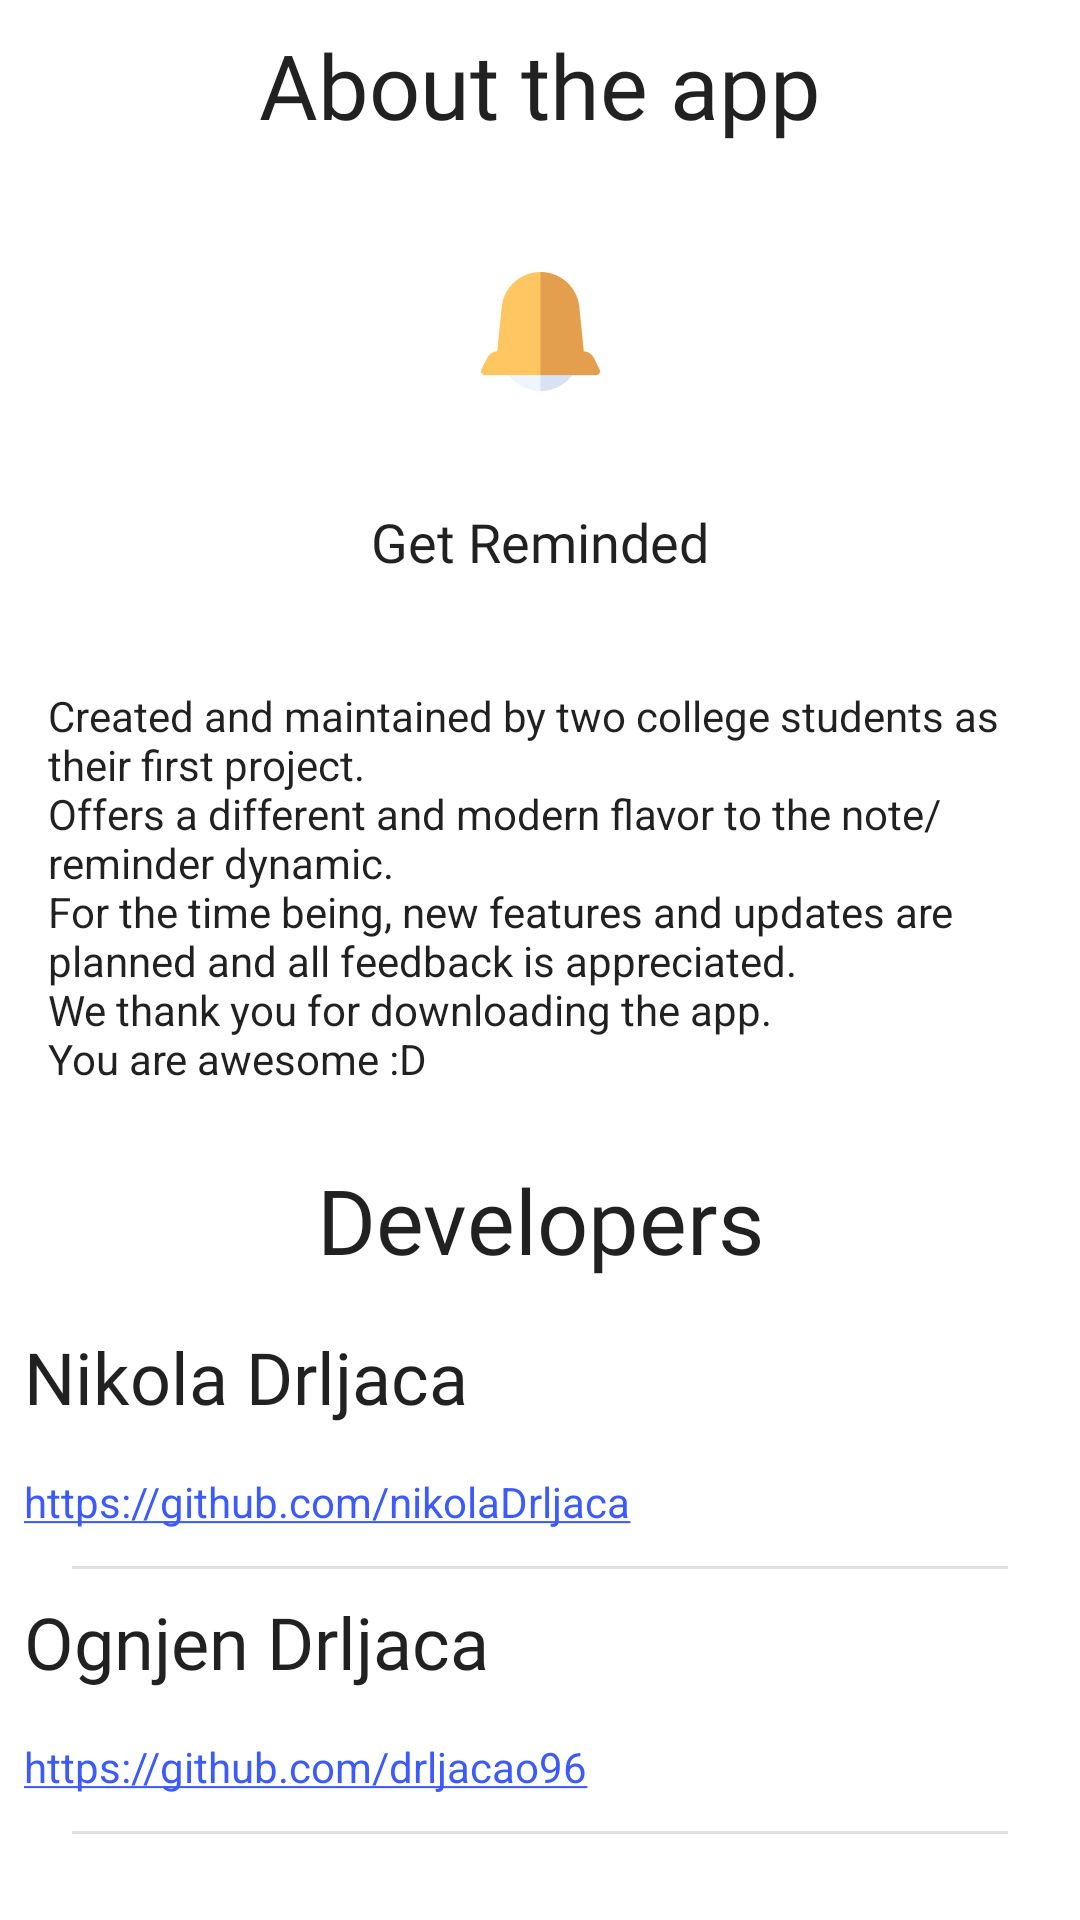

Android layout source for this screen:
<!-- AndroidManifest.xml: application theme AppTheme -->
<!-- res/layout/fragment_about.xml -->
<?xml version="1.0" encoding="utf-8"?>
<com.google.android.material.card.MaterialCardView
    xmlns:android="http://schemas.android.com/apk/res/android"
    xmlns:tools="http://schemas.android.com/tools"
    xmlns:app="http://schemas.android.com/apk/res-auto"
    android:id="@+id/cv_about"
    android:layout_width="match_parent"
    android:layout_height="match_parent"
    android:transitionGroup="true"
    android:backgroundTint="@color/colorBackground"
    app:cardElevation="0dp">

    <androidx.core.widget.NestedScrollView
        android:layout_width="match_parent"
        android:layout_height="match_parent">

        <LinearLayout
            android:id="@+id/linear_layout"
            android:layout_width="match_parent"
            android:layout_height="match_parent"
            android:orientation="vertical"
            tools:context=".ui.LicensesFragment">

            <TextView
                android:layout_width="match_parent"
                android:layout_height="wrap_content"
                android:fontFamily="@font/montserrat_bold"
                android:gravity="center"
                android:padding="8dp"
                android:text="@string/about_the_app"
                android:textColor="?android:attr/textColorPrimary"
                android:textSize="30sp" />


            <ImageView
                android:layout_width="match_parent"
                android:layout_height="match_parent"
                android:src="@mipmap/ic_launcher_foreground" />

            <TextView
                android:layout_width="match_parent"
                android:layout_height="wrap_content"
                android:fontFamily="@font/montserrat_bold"
                android:gravity="center"
                android:padding="4dp"
                android:text="@string/app_name"
                android:textColor="?android:attr/textColorPrimary"
                android:textSize="18sp" />

            <TextView
                android:id="@+id/tv_version"
                android:layout_width="match_parent"
                android:layout_height="match_parent"
                android:fontFamily="@font/opensans_regular"
                android:gravity="center"
                android:textColor="?android:attr/textColorPrimary"
                android:textSize="12sp" />

            <TextView
                android:layout_width="match_parent"
                android:layout_height="wrap_content"
                android:gravity="center|start"
                android:padding="16dp"
                android:text="@string/about_description"
                android:textColor="?android:attr/textColorPrimary"
                android:textSize="14sp" />


            <TextView
                android:layout_width="match_parent"
                android:layout_height="wrap_content"
                android:fontFamily="@font/montserrat_bold"
                android:gravity="center"
                android:padding="8dp"
                android:text="@string/developers"
                android:textColor="?android:attr/textColorPrimary"
                android:textSize="30sp" />

            <TextView
                android:layout_width="match_parent"
                android:layout_height="match_parent"
                android:fontFamily="@font/opensans_regular"
                android:padding="8dp"
                android:text="@string/nikola_drljaca"
                android:textColor="?android:attr/textColorPrimary"
                android:textSize="24sp" />

            <TextView
                android:layout_width="match_parent"
                android:layout_height="match_parent"
                android:autoLink="web"
                android:padding="8dp"
                android:text="@string/github_nikola" />

            <View
                android:layout_width="match_parent"
                android:layout_height="1dp"
                android:layout_marginStart="24dp"
                android:layout_marginTop="4dp"
                android:layout_marginEnd="24dp"
                android:background="?android:attr/listDivider" />

            <TextView
                android:layout_width="match_parent"
                android:layout_height="match_parent"
                android:fontFamily="@font/opensans_regular"
                android:padding="8dp"
                android:text="@string/ognjen_drljaca"
                android:textColor="?android:attr/textColorPrimary"
                android:textSize="24sp" />

            <TextView
                android:layout_width="match_parent"
                android:layout_height="match_parent"
                android:autoLink="web"
                android:padding="8dp"
                android:text="@string/github_ognjen" />

            <View
                android:layout_width="match_parent"
                android:layout_height="1dp"
                android:layout_marginStart="24dp"
                android:layout_marginTop="4dp"
                android:layout_marginEnd="24dp"
                android:background="?android:attr/listDivider" />

        </LinearLayout>

    </androidx.core.widget.NestedScrollView>
</com.google.android.material.card.MaterialCardView>
<!-- resources referenced by this layout -->
<resources>
  <color name="colorBackground">#ffffff</color>
  <!-- mipmap ic_launcher_foreground (drawable) -->
  <vector xmlns:android="http://schemas.android.com/apk/res/android"
      android:width="94dp"
      android:height="94dp"
      android:viewportWidth="108"
      android:viewportHeight="108"
      android:tint="#FFFFFF">
    <group android:scaleX="2.61"
        android:scaleY="2.61"
        android:translateX="22.68"
        android:translateY="22.68">
      <path
          android:fillColor="@android:color/white"
          android:pathData="M13,11h-2v3L8,14v2h3v3h2v-3h3v-2h-3zM14,2L6,2c-1.1,0 -2,0.9 -2,2v16c0,1.1 0.89,2 1.99,2L18,22c1.1,0 2,-0.9 2,-2L20,8l-6,-6zM18,20L6,20L6,4h7v5h5v11z"/>
    </group>
  </vector>
  <string name="about_description">Created and maintained by two college students as their first project.\nOffers a different and modern flavor to the note/reminder dynamic.\nFor the time being, new features and updates are planned and all feedback is appreciated.\nWe thank you for downloading the app.\nYou are awesome :D</string>
  <string name="about_the_app">About the app</string>
  <string name="app_name" translatable="false">Get Reminded</string>
  <string name="developers">Developers</string>
  <string name="github_nikola">https://github.com/nikolaDrljaca</string>
  <string name="github_ognjen">https://github.com/drljacao96</string>
  <string name="nikola_drljaca">Nikola Drljaca</string>
  <string name="ognjen_drljaca">Ognjen Drljaca</string>
  <style name="AppTheme" parent="Theme.MaterialComponents.DayNight.NoActionBar">
          
          <item name="colorPrimary">@color/colorAccent</item>
          <item name="colorPrimaryDark">@color/colorBackground</item>
          <item name="colorSecondary">@color/colorAccent</item>
          <item name="android:statusBarColor">@color/colorBackground</item>
      </style>
  <color name="colorAccent">#3d5afe</color>
</resources>
